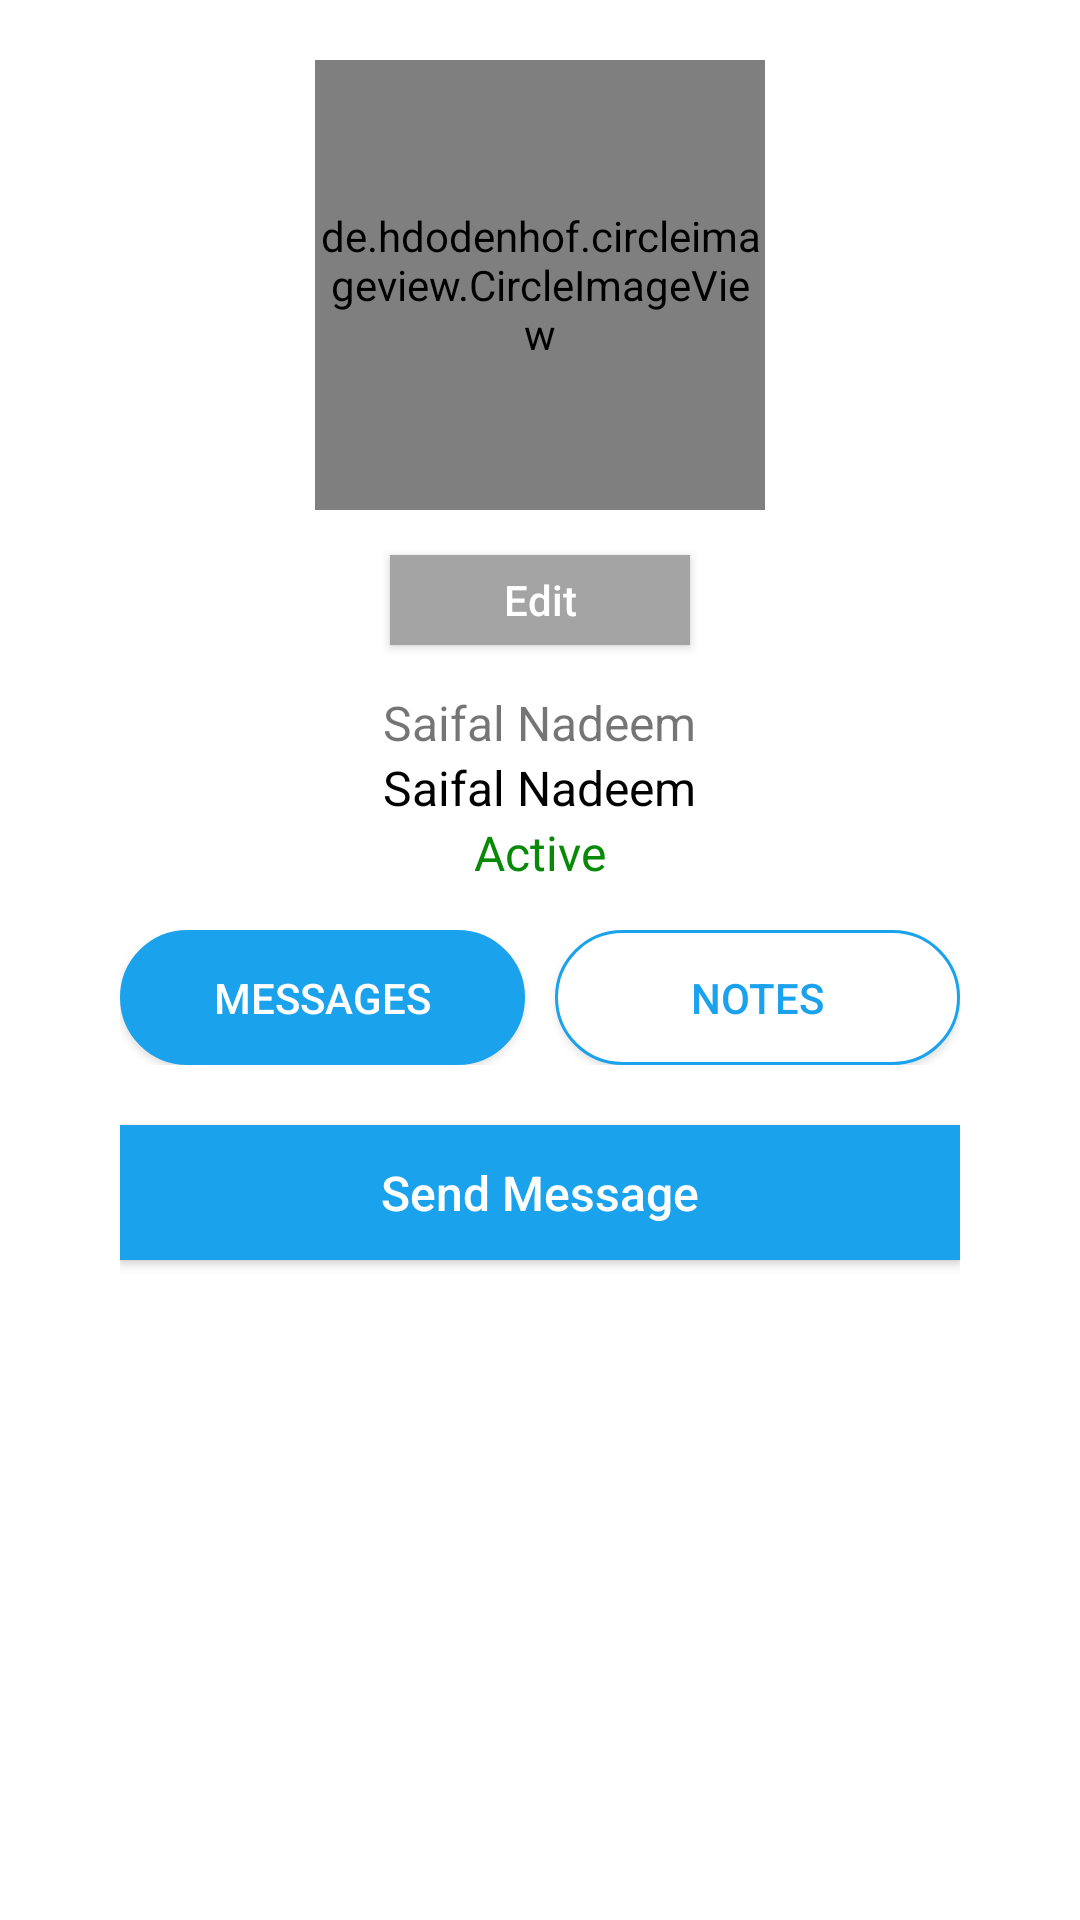

Produce the Android XML layout that renders to this screen, including the resource entries it uses.
<!-- AndroidManifest.xml: application theme AppTheme -->
<!-- res/layout/activity_user_profile.xml -->
<?xml version="1.0" encoding="utf-8"?>
<RelativeLayout xmlns:android="http://schemas.android.com/apk/res/android"
    android:layout_width="match_parent"
    android:layout_height="match_parent"
    android:padding="20dp"
    android:background="@color/white">
    <LinearLayout
        android:background="@color/white"
        android:paddingLeft="20dp"
        android:paddingStart="20dp"
        android:paddingEnd="20dp"
        android:paddingRight="20dp"
        android:orientation="vertical"
        android:gravity="center_horizontal"
        android:layout_width="match_parent"
        android:layout_height="wrap_content">
        <de.hdodenhof.circleimageview.CircleImageView
            android:id="@+id/photo"
            android:layout_width="150dp"
            android:layout_height="150dp"
            android:src="@drawable/photo"/>
        <Button
            android:id="@+id/edit"
            android:layout_width="100dp"
            android:layout_height="30dp"
            android:layout_marginTop="15dp"
            android:layout_marginStart="20dp"
            android:layout_marginLeft="20dp"
            android:layout_marginEnd="20dp"
            android:textSize="14sp"
            android:textAllCaps="false"
            android:layout_marginRight="20dp"
            android:text="@string/edit"
            android:background="@color/gray"
            android:textColor="@android:color/white"/>
        <LinearLayout
            android:gravity="center"
            android:layout_marginStart="20dp"
            android:layout_marginLeft="20dp"
            android:layout_marginEnd="20dp"
            android:layout_marginRight="20dp"
            android:layout_marginTop="15dp"
            android:layout_width="match_parent"
            android:orientation="vertical"
            android:layout_height="wrap_content">
            <TextView
                android:id="@+id/name"
                android:textSize="16sp"
                android:layout_width="wrap_content"
                android:layout_height="wrap_content"
                android:text="Saifal Nadeem" />
            <TextView
                android:id="@+id/admin_name"
                android:textColor="@color/black"
                android:textSize="16sp"
                android:layout_width="wrap_content"
                android:layout_height="wrap_content"
                android:text="Saifal Nadeem" />
        </LinearLayout>
        <LinearLayout
            android:gravity="center"
            android:layout_marginStart="20dp"
            android:layout_marginLeft="20dp"
            android:layout_marginEnd="20dp"
            android:layout_marginRight="20dp"
            android:layout_width="match_parent"
            android:orientation="horizontal"
            android:layout_height="wrap_content">
            <TextView
                android:textSize="16sp"
                android:id="@+id/status"
                android:textColor="@color/green"
                android:layout_width="wrap_content"
                android:layout_height="wrap_content"
                android:text="Active" />
        </LinearLayout>
        <LinearLayout
            android:layout_marginTop="15dp"
            android:layout_width="match_parent"
            android:layout_height="wrap_content">
            <Button
                android:id="@+id/messages"
                android:layout_width="0dp"
                android:text="@string/messages"
                android:textColor="@color/white"
                android:background="@drawable/btn_sel"
                android:layout_weight="0.5"
                android:layout_height="45dp" />
            <Button
                android:id="@+id/notes"
                android:layout_marginStart="10dp"
                android:layout_marginLeft="10dp"
                android:text="@string/notes"
                android:layout_width="0dp"
                android:textColor="@color/colorPrimary"
                android:background="@drawable/btn_unsel"
                android:layout_weight="0.5"
                android:layout_height="45dp" />
        </LinearLayout>
        <Button
            android:id="@+id/send_msg"
            android:textAllCaps="false"
            android:layout_width="match_parent"
            android:layout_height="45dp"
            android:textSize="16sp"
            android:layout_marginTop="20dp"
            android:text="@string/send_message"
            android:background="@color/colorPrimary"
            android:textColor="@android:color/white"/>
        <Button
            android:visibility="gone"
            android:id="@+id/add_note"
            android:textAllCaps="false"
            android:layout_width="match_parent"
            android:layout_height="45dp"
            android:textSize="16sp"
            android:layout_marginTop="20dp"
            android:text="@string/add_note"
            android:background="@color/colorPrimary"
            android:textColor="@android:color/white"/>
        <ListView
            android:layout_marginTop="10dp"
            android:id="@+id/listView"
            android:layout_width="match_parent"
            android:layout_height="match_parent"
            android:divider="@null">
        </ListView>
    </LinearLayout>
    <ProgressBar
        android:visibility="gone"
        android:layout_width="wrap_content"
        android:layout_height="wrap_content"
        android:id="@+id/progressBar"
        android:layout_centerInParent="true"/>
</RelativeLayout>
<!-- resources referenced by this layout -->
<resources>
  <color name="black">#000</color>
  <color name="colorPrimary">#1BA2EC</color>
  <color name="gray">#A4A4A4</color>
  <color name="green">#088A08</color>
  <color name="white">#fff</color>
  <!-- drawable btn_sel (drawable) -->
  <?xml version="1.0" encoding="utf-8"?>
  <shape xmlns:android="http://schemas.android.com/apk/res/android"
      android:shape="rectangle">
      <corners
          android:bottomLeftRadius="25dp"
          android:bottomRightRadius="25dp"
          android:topLeftRadius="25dp"
          android:topRightRadius="25dp"/>
      <solid android:color="@color/colorPrimary"/>
      <stroke android:width="1dp" android:color="@color/colorPrimary" />
  </shape>
  <!-- drawable btn_unsel (drawable) -->
  <?xml version="1.0" encoding="utf-8"?>
  <shape xmlns:android="http://schemas.android.com/apk/res/android"
      android:shape="rectangle">
      <corners
          android:bottomLeftRadius="25dp"
          android:bottomRightRadius="25dp"
          android:topLeftRadius="25dp"
          android:topRightRadius="25dp"/>
      <solid android:color="@color/white"/>
      <stroke android:width="1dp" android:color="@color/colorPrimary" />
  </shape>
  <string name="add_note">Add Note</string>
  <string name="edit">Edit</string>
  <string name="messages">Messages</string>
  <string name="notes">Notes</string>
  <string name="send_message">Send Message</string>
  <style name="AppTheme" parent="Theme.AppCompat.Light.DarkActionBar">
          
          <item name="colorPrimary">@color/colorPrimary</item>
          <item name="colorPrimaryDark">@color/colorPrimaryDark</item>
          <item name="colorAccent">@color/colorAccent</item>
      </style>
  <color name="colorPrimaryDark">#1BA2EC</color>
  <color name="colorAccent">#1BA2EC</color>
</resources>
